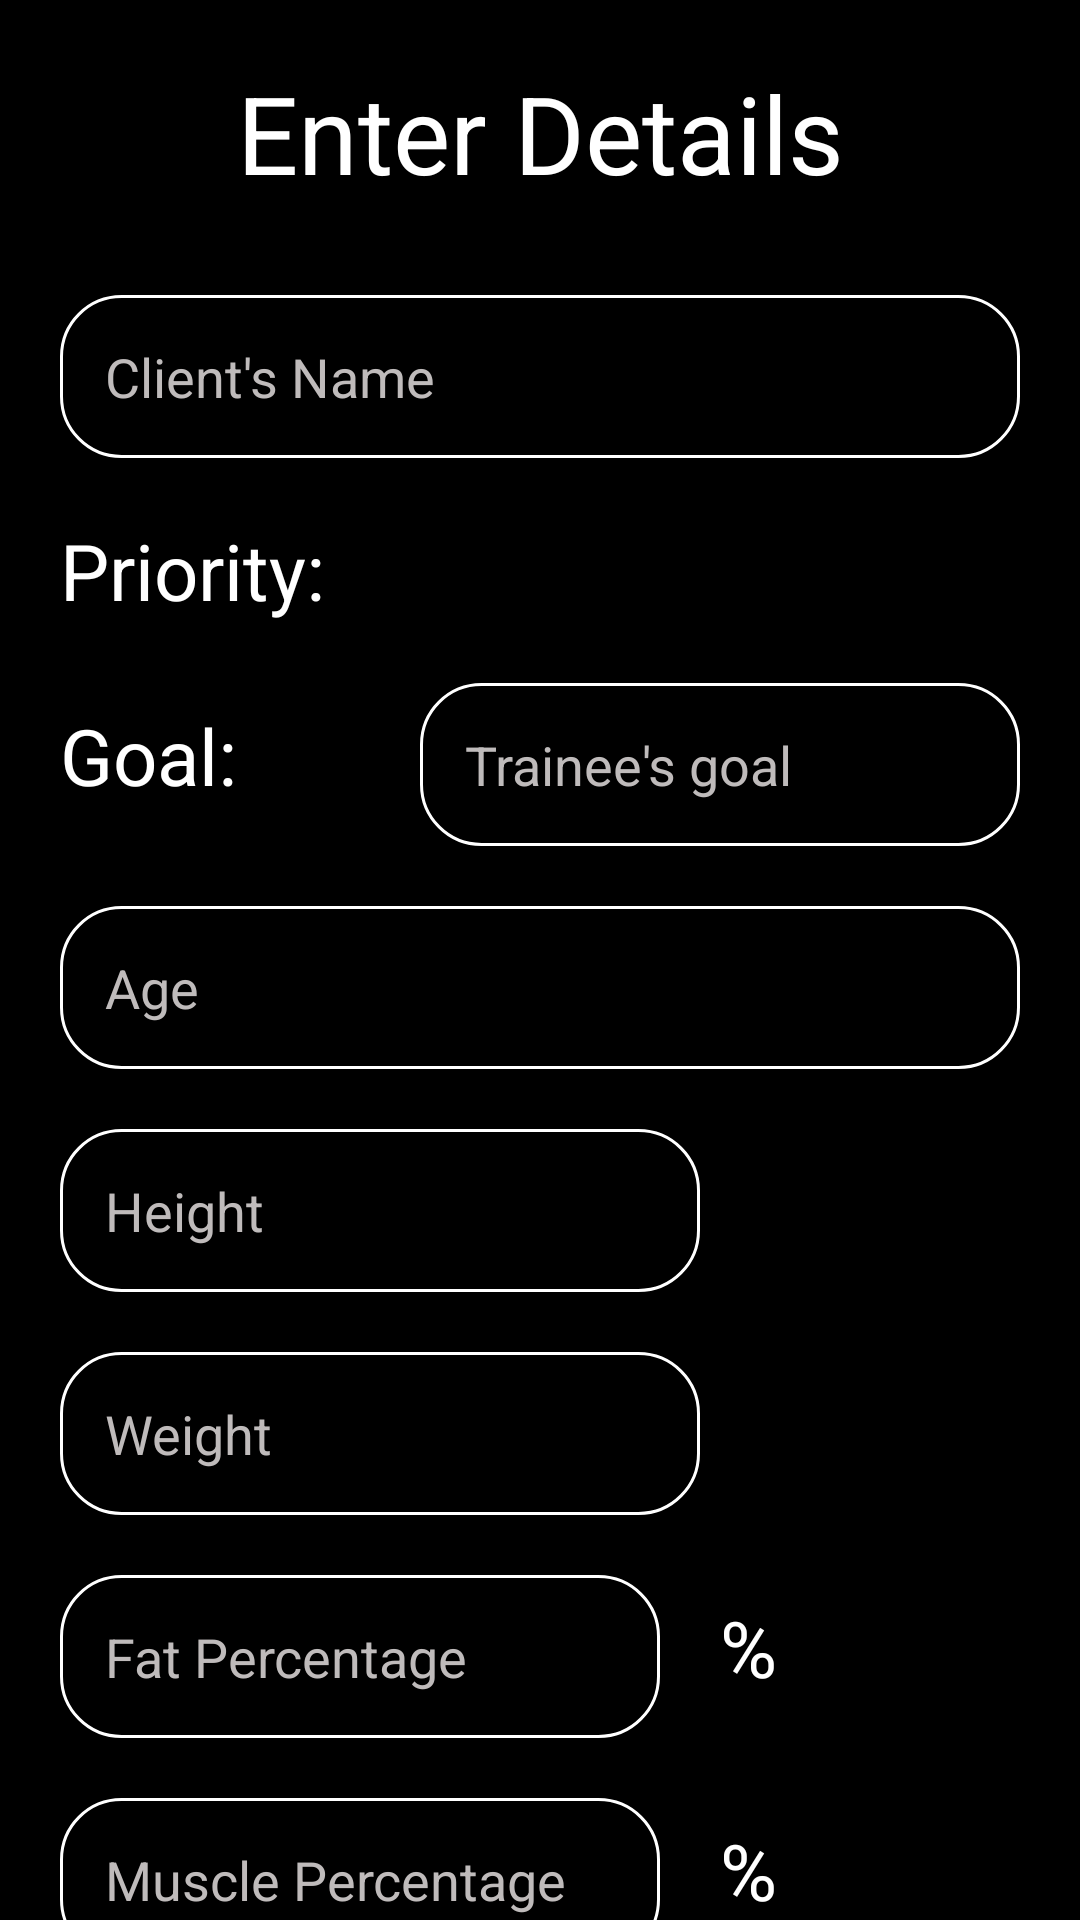

This screen was rendered from an Android layout file. Write that file and the resources it references.
<!-- AndroidManifest.xml: application theme Theme.TrainerSchedules -->
<!-- res/layout/fragment_one.xml -->
<?xml version="1.0" encoding="utf-8"?>
<ScrollView
    xmlns:android="http://schemas.android.com/apk/res/android"
    android:layout_width="match_parent"
    android:layout_height="match_parent"
    android:background="@color/black">

    <LinearLayout
        xmlns:tools="http://schemas.android.com/tools"
        android:background="@color/black"
        android:layout_width="match_parent"
        android:layout_height="match_parent"
        android:orientation="vertical"
        android:gravity="center"
        android:padding="20dp"
        tools:context=".AddClient" >

        <TextView
            android:layout_width="match_parent"
            android:layout_height="wrap_content"
            android:text="Enter Details"
            android:textColor="@color/white"
            android:textSize="36sp"
            android:gravity="center"
            android:fontFamily="sans-serif"/>

        <EditText
            android:id="@+id/etClientName"
            android:layout_width="match_parent"
            android:layout_height="wrap_content"
            android:hint="Client's Name"
            android:inputType="text"
            android:layout_marginTop="30dp"
            android:padding="15dp"
            android:background="@drawable/custom_edit_text"
            android:textColorHint="#BFBBBB"
            android:textColor="@color/white"/>

        <LinearLayout
            android:id="@+id/priorityLayout"
            android:layout_width="match_parent"
            android:layout_height="wrap_content"
            android:orientation="horizontal"
            android:layout_marginTop="20dp"
            >
            <TextView
                android:layout_width="0dp"
                android:layout_height="wrap_content"
                android:text="Priority:"
                android:layout_weight="1"
                android:textColor="@color/white"
                android:textSize="26sp"/>
            <Spinner
                android:id="@+id/prioritySpinner"
                android:layout_width="0dp"
                android:layout_height="wrap_content"
                android:layout_weight="2"
                android:padding="15dp"/>

        </LinearLayout>

        <LinearLayout
            android:id="@+id/goalLayout"
            android:layout_width="match_parent"
            android:layout_height="wrap_content"
            android:orientation="horizontal"
            android:layout_marginTop="20dp"
            >
            <TextView
                android:layout_width="0dp"
                android:layout_height="wrap_content"
                android:text="Goal:"
                android:layout_weight="1"
                android:textColor="@color/white"
                android:textSize="26sp"/>

            <EditText
                android:id="@+id/etGoal"
                android:layout_width="0dp"
                android:layout_height="wrap_content"
                android:layout_weight="2"
                android:layout_marginLeft="20dp"
                android:padding="15dp"
                android:hint="Trainee's goal"
                android:inputType="text"
                android:background="@drawable/custom_edit_text"
                android:textColorHint="#BFBBBB"
                android:textColor="@color/white"
                />
        </LinearLayout>


        <EditText
            android:id="@+id/etClientAge"
            android:layout_width="match_parent"
            android:layout_height="wrap_content"
            android:layout_marginTop="20dp"
            android:hint="Age"
            android:inputType="number"
            android:padding="15dp"
            android:background="@drawable/custom_edit_text"
            android:textColorHint="#BFBBBB"
            android:textColor="@color/white"
            />

        <LinearLayout
            android:id="@+id/layoutHeight"
            android:layout_width="match_parent"
            android:layout_height="wrap_content"
            android:orientation="horizontal"
            android:layout_marginTop="20dp"
            >
            <EditText
                android:id="@+id/etClientHeight"
                android:layout_width="0dp"
                android:layout_height="wrap_content"
                android:layout_weight="2"
                android:hint="Height"
                android:inputType="numberDecimal"
                android:padding="15dp"
                android:background="@drawable/custom_edit_text"
                android:textColorHint="#BFBBBB"
                android:textColor="@color/white"
                />

            <Spinner
                android:id="@+id/heightUnitSpinner"
                android:layout_width="0dp"
                android:layout_height="wrap_content"
                android:layout_weight="1"
                android:padding="15dp"/>
        </LinearLayout>

        <LinearLayout
            android:id="@+id/layoutWeight"
            android:layout_width="match_parent"
            android:layout_height="wrap_content"
            android:orientation="horizontal"
            android:layout_marginTop="20dp"
            >
            <EditText
                android:id="@+id/etClientWeight"
                android:layout_width="0dp"
                android:layout_height="wrap_content"
                android:layout_weight="2"
                android:hint="Weight"
                android:inputType="numberDecimal"
                android:padding="15dp"
                android:background="@drawable/custom_edit_text"
                android:textColorHint="#BFBBBB"
                android:textColor="@color/white"
                />

            <Spinner
                android:id="@+id/weightUnitSpinner"
                android:layout_width="0dp"
                android:layout_height="wrap_content"
                android:layout_weight="1"
                android:padding="15dp"/>
        </LinearLayout>

        <LinearLayout
            android:id="@+id/layoutFatPercentage"
            android:layout_width="match_parent"
            android:layout_height="wrap_content"
            android:orientation="horizontal"
            android:layout_marginTop="20dp"
            >
            <EditText
                android:id="@+id/etFatPercentage"
                android:layout_width="0dp"
                android:layout_height="wrap_content"
                android:layout_weight="2"
                android:hint="Fat Percentage"
                android:inputType="numberDecimal"
                android:padding="15dp"
                android:background="@drawable/custom_edit_text"
                android:textColorHint="#BFBBBB"
                android:textColor="@color/white"
                />

            <TextView
                android:layout_width="0dp"
                android:layout_height="wrap_content"
                android:layout_weight="1"
                android:text="%"
                android:layout_marginLeft="20dp"
                android:textColor="@color/white"
                android:textSize="26sp"/>
        </LinearLayout>

        <LinearLayout
            android:id="@+id/layoutMusclePercentage"
            android:layout_width="match_parent"
            android:layout_height="wrap_content"
            android:orientation="horizontal"
            android:layout_marginTop="20dp"
            >
            <EditText
                android:id="@+id/etMusclePercentage"
                android:layout_width="0dp"
                android:layout_height="wrap_content"
                android:layout_weight="2"
                android:hint="Muscle Percentage"
                android:inputType="numberDecimal"
                android:padding="15dp"
                android:background="@drawable/custom_edit_text"
                android:textColorHint="#BFBBBB"
                android:textColor="@color/white"
                />

            <TextView
                android:layout_width="0dp"
                android:layout_height="wrap_content"
                android:layout_weight="1"
                android:text="%"
                android:layout_marginLeft="20dp"
                android:textColor="@color/white"
                android:textSize="26sp"/>
        </LinearLayout>





    </LinearLayout>
</ScrollView>
<!-- resources referenced by this layout -->
<resources>
  <!-- drawable custom_edit_text (drawable) -->
  <?xml version="1.0" encoding="utf-8"?>
  <shape android:shape="rectangle" xmlns:android="http://schemas.android.com/apk/res/android">
  
      <solid android:color="@color/black"/>
      <stroke android:color="@color/white" android:width="1dp"/>
      <corners    android:radius="20dp"/>
  </shape>
  <style name="Theme.TrainerSchedules" parent="Theme.MaterialComponents.DayNight.DarkActionBar">
          
          <item name="colorPrimary">@color/purple_500</item>
          <item name="colorPrimaryVariant">@color/purple_700</item>
          <item name="colorOnPrimary">@color/white</item>
          
          <item name="colorSecondary">@color/teal_200</item>
          <item name="colorSecondaryVariant">@color/teal_700</item>
          <item name="colorOnSecondary">@color/black</item>
          
          <item name="android:statusBarColor">?attr/colorPrimaryVariant</item>
          
      </style>
  <!-- not gathered from this repository: default colours our renderer supplied (Android Studio template values) -->
  <color name="purple_500">#FF6200EE</color>
  <color name="purple_700">#FF3700B3</color>
  <color name="teal_200">#FF03DAC5</color>
  <color name="teal_700">#FF018786</color>
  <color name="black">#FF000000</color>
  <color name="white">#FFFFFFFF</color>
</resources>
